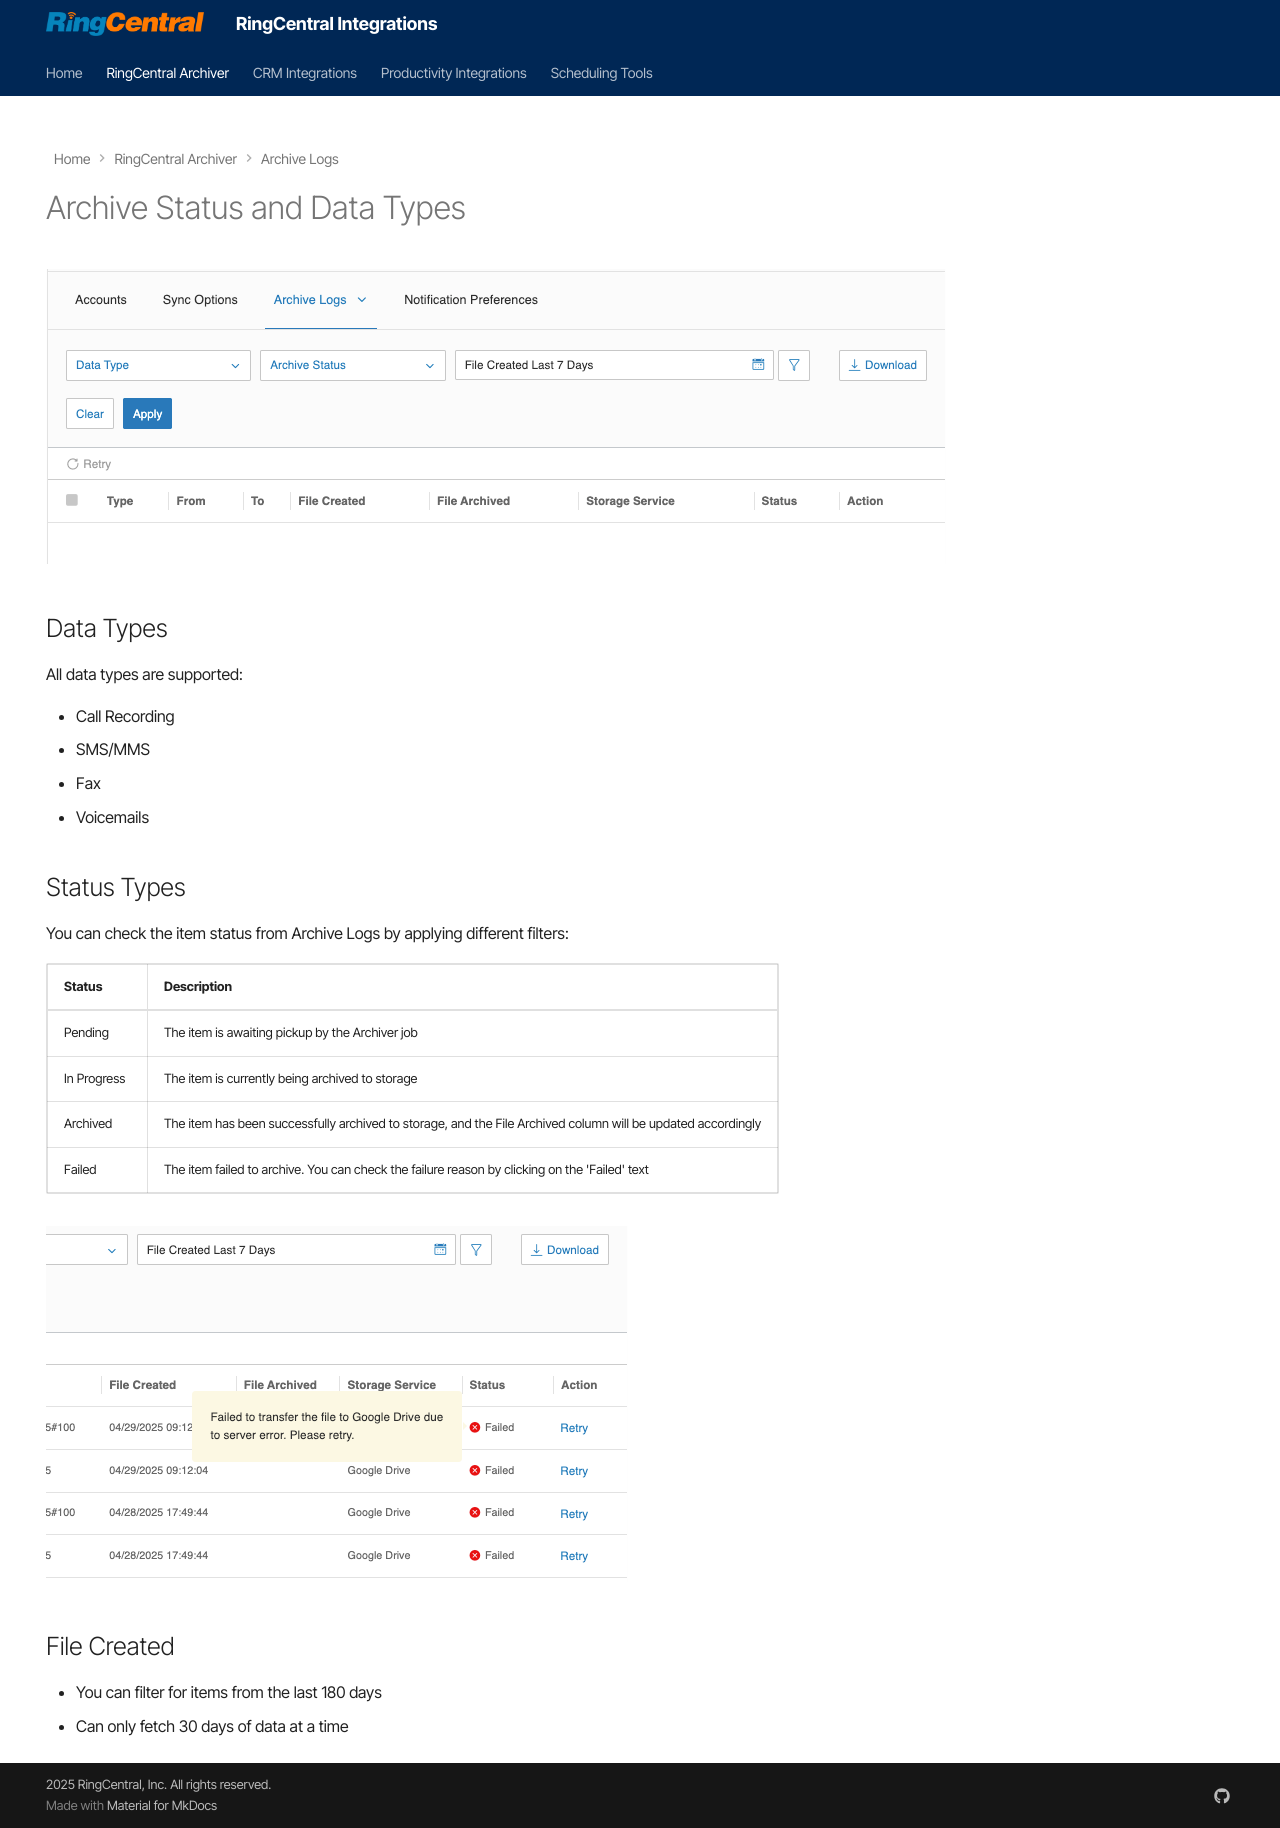

repository: ringcentral/ringcentral-integration-docs · page: archiver/archive-status/index.html · generator: mkdocs

---
hide:
    - navigation
---

# Archive Status and Data Types

![Archive Logs Filter](./img/archive-log-filters.png)

## Data Types

All data types are supported:

-   Call Recording
-   SMS/MMS
-   Fax
-   Voicemails

## Status Types

You can check the item status from Archive Logs by applying different filters:

| Status      | Description                                                                                                  |
| ----------- | ------------------------------------------------------------------------------------------------------------ |
| Pending     | The item is awaiting pickup by the Archiver job                                                              |
| In Progress | The item is currently being archived to storage                                                              |
| Archived    | The item has been successfully archived to storage, and the File Archived column will be updated accordingly |
| Failed      | The item failed to archive. You can check the failure reason by clicking on the 'Failed' text                |

![Status View](./img/status-view.png)

## File Created

-   You can filter for items from the last 180 days
-   Can only fetch 30 days of data at a time
